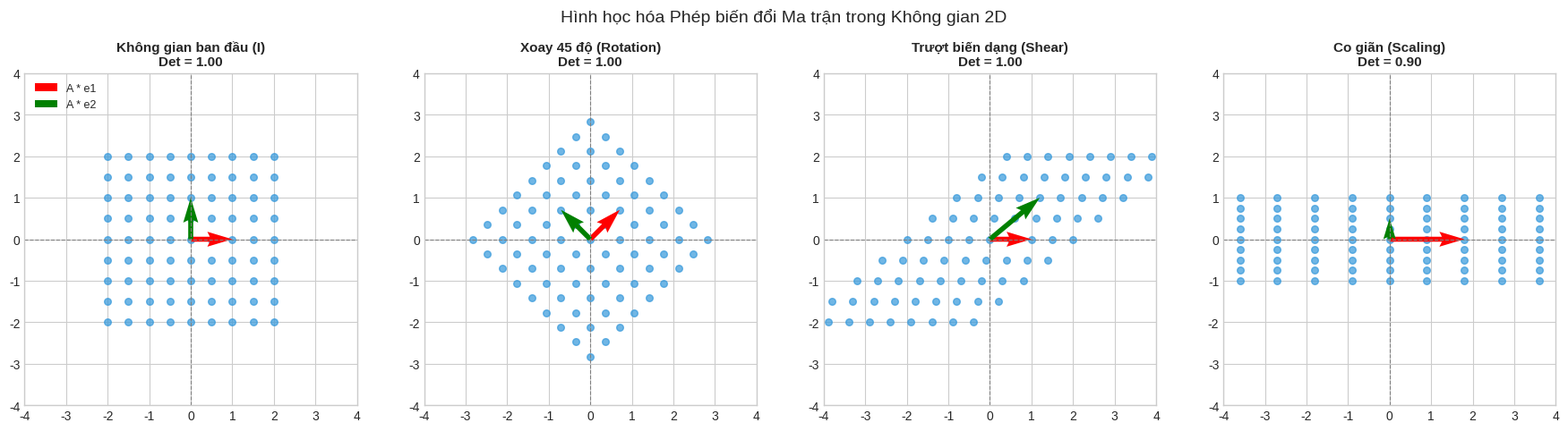
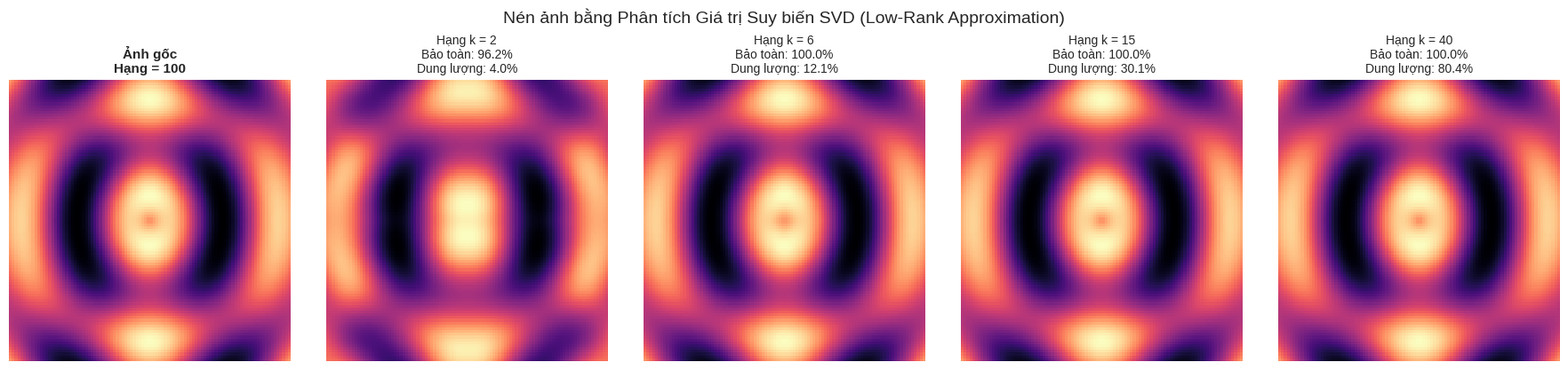

Reproduce these figures in Python, in order.
import numpy as np
import matplotlib.pyplot as plt

# Thiết lập hạt giống ngẫu nhiên
np.random.seed(42)
plt.style.use('seaborn-v0_8-whitegrid' if 'seaborn-v0_8-whitegrid' in plt.style.available else 'default')

# Tạo lưới điểm 2D chuẩn
x_vals = np.linspace(-2, 2, 9)
y_vals = np.linspace(-2, 2, 9)
X, Y = np.meshgrid(x_vals, y_vals)
grid_points = np.vstack([X.ravel(), Y.ravel()]) # 2 x N

# Định nghĩa 3 ma trận biến đổi không gian
# 1. Phép xoay góc 45 độ (Rotation)
theta = np.pi / 4
A_rot = np.array([
    [np.cos(theta), -np.sin(theta)],
    [np.sin(theta),  np.cos(theta)]
])

# 2. Phép trượt dạt (Shear)
A_shear = np.array([
    [1.0, 1.2],
    [0.0, 1.0]
])

# 3. Phép co giãn không đối xứng (Anisotropic Scale)
A_scale = np.array([
    [1.8, 0.0],
    [0.0, 0.5]
])

fig, axes = plt.subplots(1, 4, figsize=(18, 4.5))
transforms = [
    ("Không gian ban đầu (I)", np.eye(2)),
    ("Xoay 45 độ (Rotation)", A_rot),
    ("Trượt biến dạng (Shear)", A_shear),
    ("Co giãn (Scaling)", A_scale)
]

for idx, (title, matrix) in enumerate(transforms):
    ax = axes[idx]
    # Áp dụng phép biến đổi: Y = A * X
    trans_grid = matrix @ grid_points
    
    # Vẽ lưới điểm
    ax.scatter(trans_grid[0, :], trans_grid[1, :], color='#3498db', s=30, alpha=0.7)
    
    # Vẽ hai vector cơ sở chuẩn đã biến đổi
    e1 = matrix @ np.array([1, 0])
    e2 = matrix @ np.array([0, 1])
    ax.quiver(0, 0, e1[0], e1[1], angles='xy', scale_units='xy', scale=1, color='red', label='A * e1', width=0.015)
    ax.quiver(0, 0, e2[0], e2[1], angles='xy', scale_units='xy', scale=1, color='green', label='A * e2', width=0.015)
    
    ax.set_xlim(-4, 4)
    ax.set_ylim(-4, 4)
    ax.axhline(0, color='gray', linestyle='--', linewidth=0.8)
    ax.axvline(0, color='gray', linestyle='--', linewidth=0.8)
    ax.set_title(f"{title}\nDet = {np.linalg.det(matrix):.2f}", fontsize=11, fontweight='bold')
    ax.set_aspect('equal')
    if idx == 0:
        ax.legend(loc='upper left', fontsize=9)

plt.suptitle("Hình học hóa Phép biến đổi Ma trận trong Không gian 2D", fontsize=14, y=1.02)
plt.tight_layout()
plt.show()

def norm_l1(u, v):
    return np.sum(np.abs(u - v))

def norm_l2(u, v):
    return np.sqrt(np.sum((u - v)**2))

def cosine_similarity(u, v):
    dot = np.dot(u, v)
    norm_u = np.linalg.norm(u)
    norm_v = np.linalg.norm(v)
    if norm_u == 0 or norm_v == 0:
        return 0.0
    return dot / (norm_u * norm_v)

# Giả lập 4 vector nhúng tài liệu (chiều d=5)
# Doc 1 và Doc 2 cùng chủ đề Học máy; Doc 3 về Ẩm thực; Query là câu hỏi về AI
doc1 = np.array([0.8, 0.9, 0.1, 0.0, 0.2]) # Doc 1: Sách Deep Learning
doc2 = np.array([0.7, 0.8, 0.0, 0.1, 0.3]) # Doc 2: Bài báo Machine Learning
doc3 = np.array([0.0, 0.1, 0.9, 0.8, 0.7]) # Doc 3: Công thức nấu phở
query = np.array([0.85, 0.75, 0.05, 0.0, 0.15]) # Query: 'Thuật toán học sâu'

docs = [("Doc 1 (Deep Learning)", doc1), ("Doc 2 (Machine Learning)", doc2), ("Doc 3 (Ẩm thực Phở)", doc3)]

print("=== ĐO LƯỜNG ĐỘ TƯƠNG ĐỒNG VỚI TRUY VẤN (QUERY) ===")
for name, vec in docs:
    l1_dist = norm_l1(query, vec)
    l2_dist = norm_l2(query, vec)
    cos_sim = cosine_similarity(query, vec)
    print(f"{name:26s} | L1: {l1_dist:.3f} | L2: {l2_dist:.3f} | Cosine Sim: {cos_sim:.4f}")

def power_iteration(A, num_simulations=50):
    # Khởi tạo vector ngẫu nhiên
    b_k = np.random.rand(A.shape[1])
    b_k = b_k / np.linalg.norm(b_k)
    
    for _ in range(num_simulations):
        # Tính tích Ab
        b_k1 = np.dot(A, b_k)
        # Chuẩn hóa độ dài
        b_k = b_k1 / np.linalg.norm(b_k1)
        
    # Ước lượng trị riêng bằng tỉ số Rayleigh: lambda = (b^T A b) / (b^T b)
    eigenvalue = np.dot(b_k.T, np.dot(A, b_k)) / np.dot(b_k.T, b_k)
    return eigenvalue, b_k

# Ma trận hiệp phương sai 2x2 mẫu
A_cov = np.array([
    [3.0, 1.0],
    [1.0, 2.0]
])

eig_val_est, eig_vec_est = power_iteration(A_cov)
true_vals, true_vecs = np.linalg.eigh(A_cov)

print(f"Trị riêng trội ước lượng (Power Iteration): {eig_val_est:.4f}")
print(f"Trị riêng trội chính xác (NumPy eigh)   : {true_vals[-1]:.4f}")
print(f"Vector riêng tương ứng: {eig_vec_est}")

# Tạo một bức ảnh 2D nhân tạo kích thước 100 x 100 pixel
x = np.linspace(-3, 3, 100)
y = np.linspace(-3, 3, 100)
X, Y = np.meshgrid(x, y)
# Bức ảnh dạng hình tròn giao thoa sóng
img = np.sin(np.sqrt(X**2 + Y**2) * 3) + np.cos(X * 2)

# Thực hiện phân tích SVD
U, S, Vt = np.linalg.svd(img, full_matrices=False)

total_energy = np.sum(S**2)
k_ranks = [2, 6, 15, 40]

fig, axes = plt.subplots(1, len(k_ranks) + 1, figsize=(18, 4))

# Ảnh gốc
axes[0].imshow(img, cmap='magma')
axes[0].set_title(f"Ảnh gốc\nHạng = {min(img.shape)}", fontsize=11, fontweight='bold')
axes[0].axis('off')

for idx, k in enumerate(k_ranks, 1):
    # Tái tạo xấp xỉ hạng k
    img_k = np.dot(U[:, :k], np.dot(np.diag(S[:k]), Vt[:k, :]))
    energy_k = (np.sum(S[:k]**2) / total_energy) * 100.0
    # Tính tỷ lệ nén dung lượng: (k*(m + n + 1)) / (m*n)
    compression_ratio = (k * (img.shape[0] + img.shape[1] + 1)) / (img.shape[0] * img.shape[1]) * 100.0
    
    axes[idx].imshow(img_k, cmap='magma')
    axes[idx].set_title(f"Hạng k = {k}\nBảo toàn: {energy_k:.1f}%\nDung lượng: {compression_ratio:.1f}%", fontsize=10)
    axes[idx].axis('off')

plt.suptitle("Nén ảnh bằng Phân tích Giá trị Suy biến SVD (Low-Rank Approximation)", fontsize=14, y=1.03)
plt.tight_layout()
plt.show()

# Ma trận điều kiện tốt (Well-conditioned)
A_well = np.array([
    [2.0, 0.5],
    [0.5, 2.0]
])

# Ma trận điều kiện xấu (Ill-conditioned) - hai hàng gần như phụ thuộc tuyến tính
A_ill = np.array([
    [1.000, 2.000],
    [1.000, 2.001]
])

cond_well = np.linalg.cond(A_well)
cond_ill = np.linalg.cond(A_ill)

print(f"Số điều kiện Ma trận Tốt (Well-conditioned): kappa = {cond_well:.2f}")
print(f"Số điều kiện Ma trận Xấu (Ill-conditioned) : kappa = {cond_ill:.2f}")

# Thí nghiệm thêm một nhiễu cực nhỏ delta_b = 0.001 vào vector b
b_true = np.array([3.0, 3.001])
b_noisy = b_true + np.array([0.000, 0.001])

x_true = np.linalg.solve(A_ill, b_true)
x_noisy = np.linalg.solve(A_ill, b_noisy)

print("\n--- Tác động của nhiễu trên ma trận điều kiện xấu ---")
print(f"Nghiệm gốc    x_true : {x_true}")
print(f"Nghiệm bị biến động x  : {x_noisy}")
print(f"Sai lệch đầu vào: {np.linalg.norm(b_noisy - b_true):.4f} -> Sai lệch nghiệm: {np.linalg.norm(x_noisy - x_true):.4f}")
